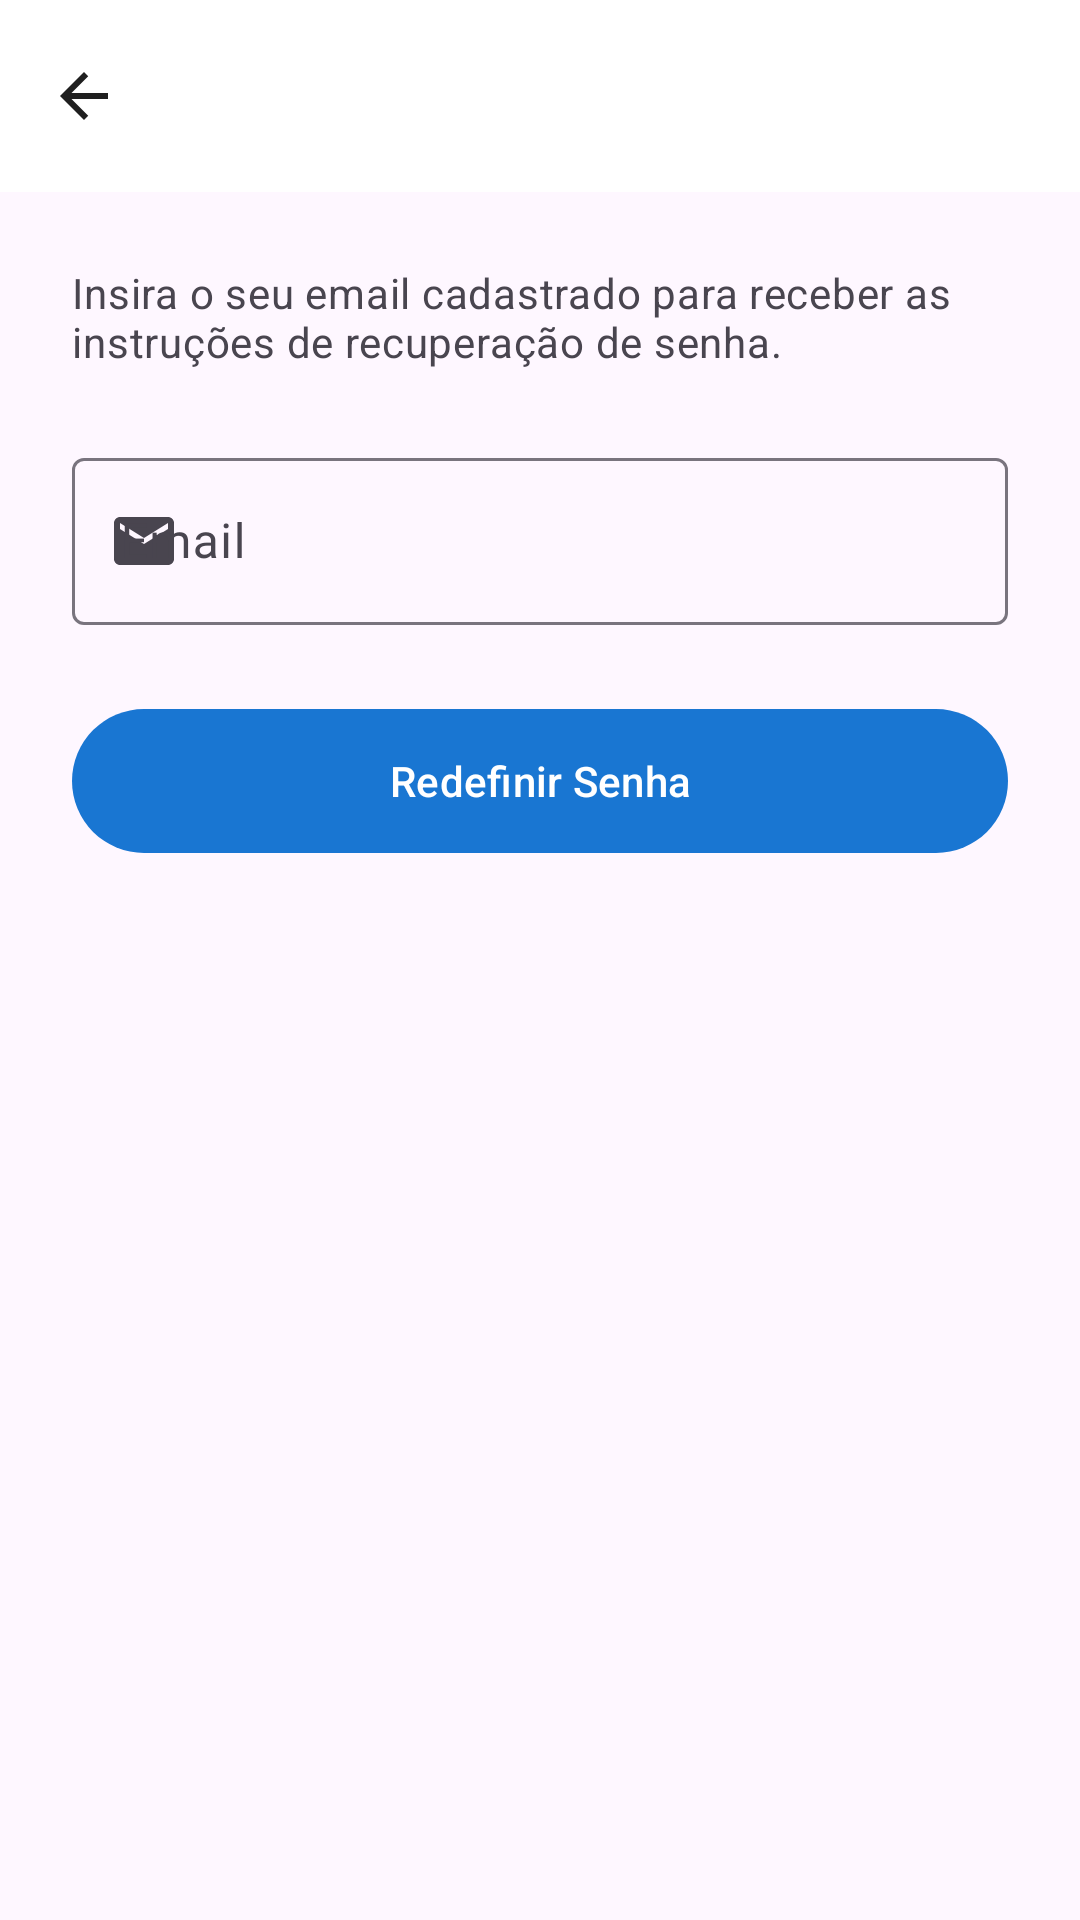

Write the Android layout XML for this screen, with the resource values it uses.
<!-- AndroidManifest.xml: application theme Theme.ClimaSaude -->
<!-- res/layout/activity_forgot_password.xml -->
<?xml version="1.0" encoding="utf-8"?>
<androidx.coordinatorlayout.widget.CoordinatorLayout xmlns:android="http://schemas.android.com/apk/res/android"
    xmlns:app="http://schemas.android.com/apk/res-auto"
    android:layout_width="match_parent"
    android:layout_height="match_parent">

    <com.google.android.material.appbar.AppBarLayout
        android:layout_width="match_parent"
        android:layout_height="wrap_content">

        <com.google.android.material.appbar.MaterialToolbar
            android:id="@+id/toolbar"
            android:layout_width="match_parent"
            android:layout_height="?attr/actionBarSize"
            android:title="@string/reset_password"
            app:navigationIcon="@drawable/ic_arrow_back" />
    </com.google.android.material.appbar.AppBarLayout>

    <androidx.core.widget.NestedScrollView
        android:layout_width="match_parent"
        android:layout_height="match_parent"
        android:fillViewport="true"
        app:layout_behavior="@string/appbar_scrolling_view_behavior">

        <androidx.constraintlayout.widget.ConstraintLayout
            android:layout_width="match_parent"
            android:layout_height="wrap_content"
            android:padding="24dp">

            <TextView
                android:id="@+id/textview_description"
                android:layout_width="0dp"
                android:layout_height="wrap_content"
                android:text="Insira o seu email cadastrado para receber as instruções de recuperação de senha."
                android:textAppearance="@style/TextAppearance.Material3.BodyMedium"
                android:textColor="?attr/colorOnSurfaceVariant"
                app:layout_constraintEnd_toEndOf="parent"
                app:layout_constraintStart_toStartOf="parent"
                app:layout_constraintTop_toTopOf="parent" />

            <com.google.android.material.textfield.TextInputLayout
                android:id="@+id/text_input_layout_email"
                android:layout_width="0dp"
                android:layout_height="wrap_content"
                android:layout_marginTop="24dp"
                android:hint="@string/hint_email"
                app:endIconMode="clear_text"
                app:layout_constraintEnd_toEndOf="parent"
                app:layout_constraintStart_toStartOf="parent"
                app:layout_constraintTop_toBottomOf="@id/textview_description"
                app:startIconDrawable="@drawable/ic_email">

                <com.google.android.material.textfield.TextInputEditText
                    android:id="@+id/edit_text_email"
                    android:layout_width="match_parent"
                    android:layout_height="wrap_content"
                    android:inputType="textEmailAddress"
                    android:maxLines="1" />
            </com.google.android.material.textfield.TextInputLayout>

            <com.google.android.material.button.MaterialButton
                android:id="@+id/button_reset_password"
                android:layout_width="0dp"
                android:layout_height="56dp"
                android:layout_marginTop="24dp"
                android:text="@string/reset_password"
                app:layout_constraintEnd_toEndOf="parent"
                app:layout_constraintStart_toStartOf="parent"
                app:layout_constraintTop_toBottomOf="@id/text_input_layout_email" />

            
            <ProgressBar
                android:id="@+id/progressBar"
                android:layout_width="wrap_content"
                android:layout_height="wrap_content"
                android:visibility="gone"
                app:layout_constraintBottom_toBottomOf="parent"
                app:layout_constraintEnd_toEndOf="parent"
                app:layout_constraintStart_toStartOf="parent"
                app:layout_constraintTop_toTopOf="parent" />

        </androidx.constraintlayout.widget.ConstraintLayout>
    </androidx.core.widget.NestedScrollView>
</androidx.coordinatorlayout.widget.CoordinatorLayout>
<!-- resources referenced by this layout -->
<resources>
  <!-- drawable ic_arrow_back (drawable) -->
  <vector xmlns:android="http://schemas.android.com/apk/res/android"
      android:width="24dp"
      android:height="24dp"
      android:viewportWidth="24"
      android:viewportHeight="24">
      <path
          android:fillColor="#FF1F1F1F"
          android:pathData="M20,11H7.83l5.58,-5.59L12,4l-8,8 8,8 1.41,-1.41L7.83,13H20Z" />
  </vector>
  <!-- drawable ic_email (drawable) -->
  <vector xmlns:android="http://schemas.android.com/apk/res/android"
      android:width="24dp"
      android:height="24dp"
      android:viewportWidth="24"
      android:viewportHeight="24">
      <path
          android:fillColor="#FF1F1F1F"
          android:pathData="M20,4H4C2.9,4 2,4.9 2,6V18C2,19.1 2.9,20 4,20H20C21.1,20 22,19.1 22,18V6C22,4.9 21.1,4 20,4ZM20,8l-8,5 -8,-5V6l8,5 8,-5V8Z" />
  </vector>
  <string name="hint_email">Email</string>
  <string name="reset_password">Redefinir Senha</string>
  <style name="Theme.ClimaSaude" parent="Theme.Material3.DayNight.NoActionBar">
          <item name="colorPrimary">@color/primary</item>
          <item name="colorPrimaryVariant">@color/primary_variant</item>
          <item name="colorOnPrimary">@color/on_primary</item>
          <item name="colorSecondary">@color/secondary</item>
          <item name="colorSecondaryVariant">@color/secondary_variant</item>
          <item name="colorOnSecondary">@color/on_secondary</item>
          <item name="colorError">@color/error</item>
          <item name="colorOnError">@color/on_error</item>
          <item name="colorSurface">@color/surface</item>
          <item name="colorOnSurface">@color/on_surface</item>
          <item name="colorBackground">@color/background</item>
          <item name="colorOnBackground">@color/on_background</item>
  
          
          <item name="android:statusBarColor">?attr/colorPrimaryVariant</item>
          <item name="android:navigationBarColor">?attr/colorSurface</item>
      </style>
  <color name="primary">#1976D2</color>
  <color name="primary_variant">#1565C0</color>
  <color name="on_primary">#FFFFFF</color>
  <color name="secondary">#388E3C</color>
  <color name="secondary_variant">#00695C</color>
  <color name="on_secondary">#FFFFFF</color>
  <color name="error">#F44336</color>
  <color name="on_error">#FFFFFF</color>
  <color name="surface">#FFFFFF</color>
  <color name="on_surface">#212121</color>
  <color name="background">#F5F5F5</color>
  <color name="on_background">#212121</color>
</resources>
